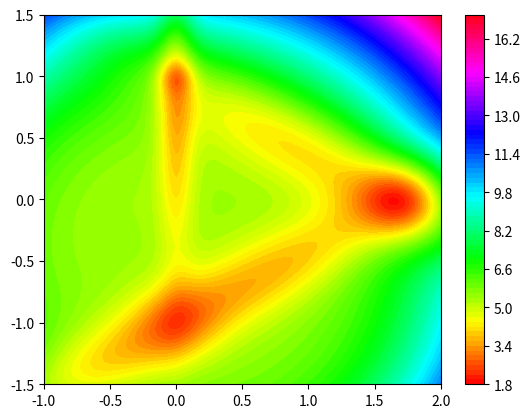

Python code for this plot: (Note: this script raises an exception after producing the figure.)
#!/usr/bin/env python3

import matplotlib.pyplot as plt
import matplotlib.mlab as mlab
import numpy as np
from mpl_toolkits import mplot3d

xs = np.linspace(-1, 2, 100)
ys = np.linspace(-1.5, 1.5, 100)
X, Y = np.meshgrid(xs, ys)

Z = np.zeros(np.shape(X))

# underlying quadratic landscape
new_Z = np.zeros(np.shape(Z))
for i,x in enumerate(xs):
    for j,y in enumerate(ys):
        new_Z[j][i] = 2.2*((x - .1)**2 + (y + .5)**2)
        Z[j][i] = Z[j][i] + new_Z[j][i]

# steady state A at (0, 1)
new_Z = np.zeros(np.shape(Z))
for i,x in enumerate(xs):
    for j,y in enumerate(ys):
        new_Z[j][i] = -1*np.exp(-(x**2 + (y-1)**2)*50)
        Z[j][i] = Z[j][i] + new_Z[j][i]

# steady state A at (0, 1)
new_Z = np.zeros(np.shape(Z))
for i,x in enumerate(xs):
    for j,y in enumerate(ys):
        new_Z[j][i] = -2*np.exp(-(x**2 + .01*(y-1)**2)*50)
        Z[j][i] = Z[j][i] + new_Z[j][i]

# steady state B at (sqrt(3), 0)
new_Z = np.zeros(np.shape(Z))
for i,x in enumerate(xs):
    for j,y in enumerate(ys):

        xp = x - np.sqrt(3)
        yp = y
        translated_vec = np.array([xp, yp])

        A = np.array([[np.cos(np.pi/6), -np.sin(np.pi/6)],
                     [np.sin(np.pi/6), np.cos(np.pi/6)]])

        rot_vec = np.dot(A, translated_vec)
        u, v = rot_vec

        new_Z[j][i] = -2.5*np.exp(-(.02*u**2 + v**2)*8)
        Z[j][i] = Z[j][i] + new_Z[j][i]

# deepen steady state B at (sqrt(3), 0)
new_Z = np.zeros(np.shape(Z))
for i,x in enumerate(xs):
    for j,y in enumerate(ys):
        new_Z[j][i] = -2.1*np.exp(-((x-np.sqrt(3))**2 + y**2)*10)
        Z[j][i] = Z[j][i] + new_Z[j][i]

# steady state C at (0, -1)
new_Z = np.zeros(np.shape(Z))
for i,x in enumerate(xs):
    for j,y in enumerate(ys):
        xp = x
        yp = y + 1
        translated_vec = np.array([xp, yp])

        A = np.array([[np.cos(-np.pi/6), -np.sin(-np.pi/6)],
                     [np.sin(-np.pi/6), np.cos(-np.pi/6)]])

        rot_vec = np.dot(A, translated_vec)
        u, v = rot_vec

        new_Z[j][i] = -2*np.exp(-(.01*u**2 + v**2)*10)
        Z[j][i] = Z[j][i] + new_Z[j][i]

# deepen steady state C at (0, -1)
new_Z = np.zeros(np.shape(Z))
for i,x in enumerate(xs):
    for j,y in enumerate(ys):
        new_Z[j][i] = -1*np.exp(-(x**2 + (y+1)**2)*10)
        Z[j][i] = Z[j][i] + new_Z[j][i]

# hump at (0, -.5)
new_Z = np.zeros(np.shape(Z))
for i,x in enumerate(xs):
    for j,y in enumerate(ys):
        new_Z[j][i] = 3*np.exp(-(.1*(x-.3)**2 + .1*(y+.5)**2)*5)
        Z[j][i] = Z[j][i] + new_Z[j][i]


# hump at (0, 0)
new_Z = np.zeros(np.shape(Z))
for i,x in enumerate(xs):
    for j,y in enumerate(ys):
        new_Z[j][i] = 1*np.exp(-(.1*(x-.4)**2 + .1*(y-.3)**2)*3)
        Z[j][i] = Z[j][i] + new_Z[j][i]

# hump at (0, -1)
new_Z = np.zeros(np.shape(Z))
for i,x in enumerate(xs):
    for j,y in enumerate(ys):
        new_Z[j][i] = 2*np.exp(-(.1*(x+.3)**2 + .1*(y+.8)**2)*5)
        Z[j][i] = Z[j][i] + new_Z[j][i]

## hump at (0, -1)
#new_Z = np.zeros(np.shape(Z))
#for i,x in enumerate(xs):
#    for j,y in enumerate(ys):
#        new_Z[j][i] = 1*np.exp(-(.05*(x+.3)**2 + .01*(y+.7)**2)*5)
#        Z[j][i] = Z[j][i] + new_Z[j][i]
plt.contourf(X, Y, Z, levels=100, cmap='hsv')
plt.colorbar()

plt.savefig('figs/schematic_v1.pdf')

plt.figure()

for i,x in enumerate(xs):
    for j,y in enumerate(ys):
        if Z[j][i] > 6.4:
            Z[j][i] = np.nan
        if y - x/np.sqrt(3) < -1.1:
            Z[j][i] = np.nan
        if x < -.5:
            Z[j][i] = np.nan

ax = plt.axes(projection='3d')
ax.axis('off')
ax.contour3D(X, Y, Z, 40, cmap='hsv', linewidths=1)
ax.view_init(elev=70, azim=260)
plt.savefig('figs/schematic_v0.pdf')

